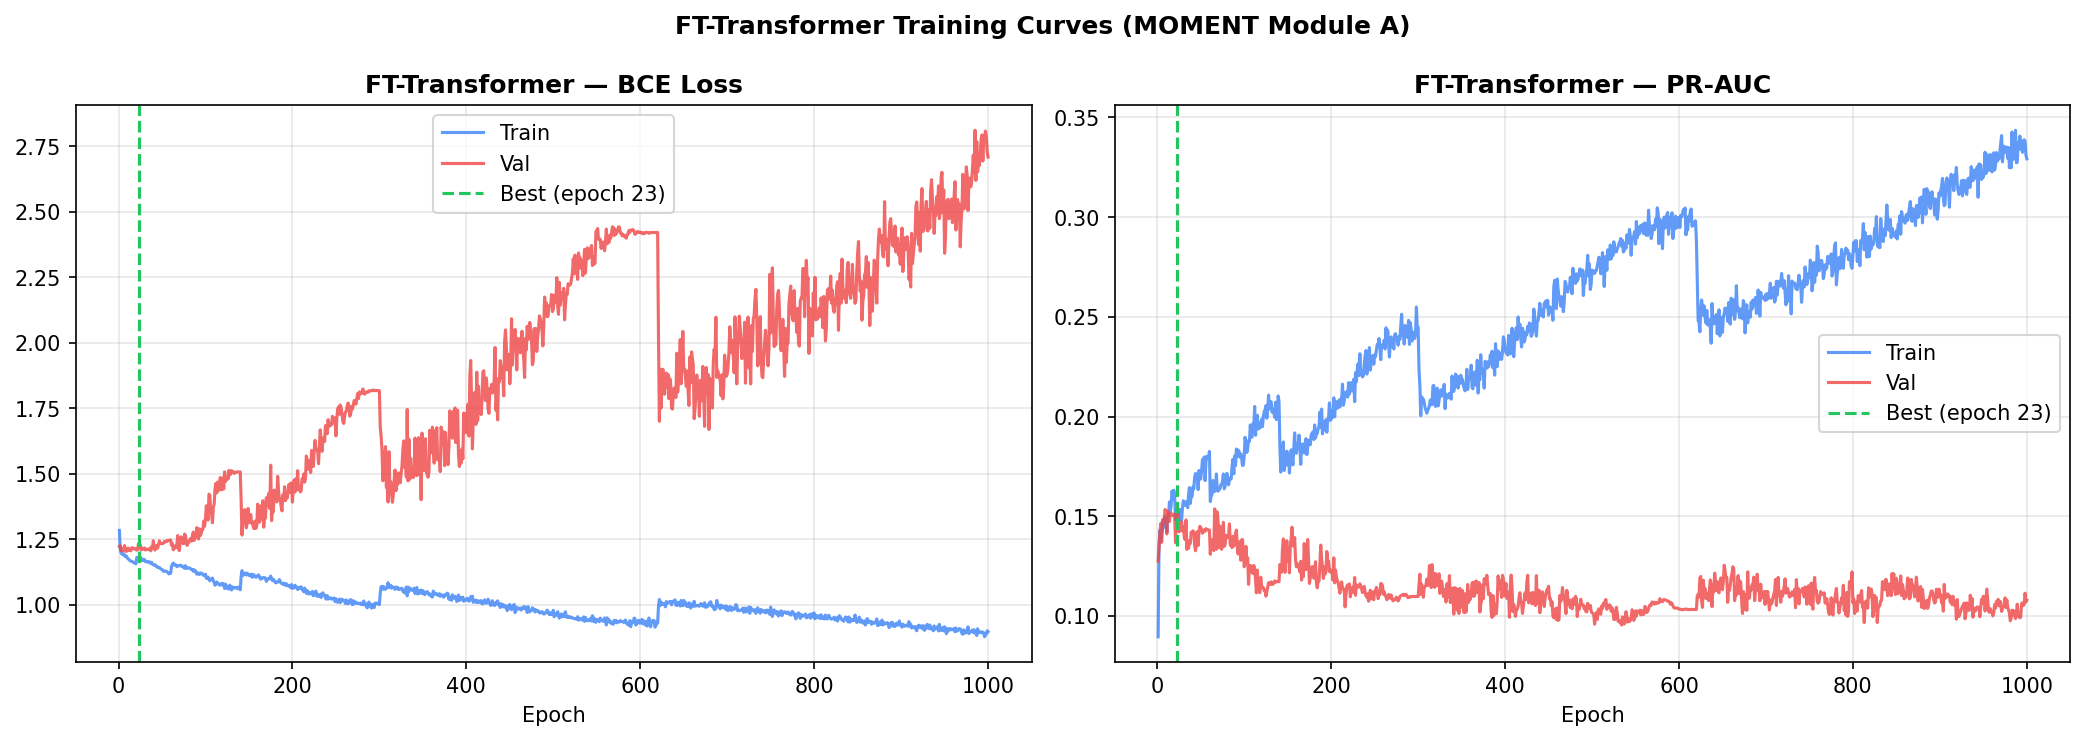

Values plotted in this chart, from the file beside it:
epoch, train_loss, val_loss, train_prauc, val_prauc
1, 1.284, 1.223, 0.08952, 0.1276
2, 1.214, 1.225, 0.1354, 0.1337
3, 1.198, 1.207, 0.1429, 0.1412
4, 1.194, 1.215, 0.1376, 0.1463
5, 1.192, 1.206, 0.1416, 0.1369
6, 1.195, 1.211, 0.148, 0.1438
7, 1.187, 1.226, 0.1442, 0.1484
8, 1.184, 1.206, 0.1449, 0.1481
9, 1.187, 1.204, 0.1497, 0.1533
10, 1.18, 1.208, 0.1465, 0.1513
11, 1.176, 1.217, 0.1423, 0.1411
12, 1.173, 1.208, 0.1493, 0.1525
13, 1.169, 1.212, 0.1507, 0.1497
14, 1.168, 1.206, 0.1572, 0.1473
15, 1.166, 1.217, 0.1525, 0.1515
16, 1.165, 1.218, 0.1556, 0.1513
17, 1.163, 1.214, 0.1626, 0.1503
18, 1.16, 1.214, 0.1585, 0.1509
19, 1.159, 1.214, 0.163, 0.151
20, 1.157, 1.214, 0.1603, 0.1508
21, 1.181, 1.209, 0.1484, 0.1367
22, 1.179, 1.211, 0.1497, 0.149
23, 1.177, 1.234, 0.1529, 0.1539
24, 1.175, 1.219, 0.1509, 0.1506
25, 1.183, 1.229, 0.1512, 0.1421
26, 1.177, 1.209, 0.1534, 0.1437
27, 1.169, 1.217, 0.1482, 0.1427
28, 1.174, 1.212, 0.1481, 0.1472
29, 1.17, 1.214, 0.1544, 0.1427
30, 1.172, 1.217, 0.1577, 0.1447
31, 1.165, 1.21, 0.1568, 0.1398
32, 1.164, 1.211, 0.1554, 0.1382
33, 1.165, 1.213, 0.1571, 0.1481
34, 1.163, 1.211, 0.1574, 0.1333
35, 1.165, 1.213, 0.1542, 0.1377
36, 1.163, 1.215, 0.161, 0.1339
37, 1.159, 1.206, 0.1644, 0.1376
38, 1.162, 1.223, 0.1564, 0.1364
39, 1.155, 1.215, 0.1605, 0.1419
40, 1.153, 1.245, 0.1599, 0.1417
41, 1.152, 1.219, 0.1646, 0.1427
42, 1.153, 1.209, 0.1637, 0.1422
43, 1.149, 1.218, 0.1695, 0.1355
44, 1.145, 1.227, 0.1714, 0.1327
45, 1.145, 1.217, 0.1695, 0.1358
46, 1.142, 1.229, 0.1708, 0.1423
47, 1.142, 1.244, 0.1633, 0.1353
48, 1.139, 1.236, 0.1729, 0.1423
49, 1.137, 1.233, 0.1686, 0.1449
50, 1.135, 1.234, 0.1687, 0.1442
51, 1.131, 1.234, 0.173, 0.1434
52, 1.128, 1.237, 0.1784, 0.1415
53, 1.128, 1.243, 0.1733, 0.1425
54, 1.129, 1.24, 0.1797, 0.1431
55, 1.129, 1.242, 0.1678, 0.1424
56, 1.126, 1.246, 0.177, 0.1437
57, 1.122, 1.244, 0.1801, 0.1432
58, 1.118, 1.246, 0.1797, 0.1433
59, 1.122, 1.247, 0.1791, 0.143
60, 1.121, 1.247, 0.1825, 0.143
... 940 more rows
